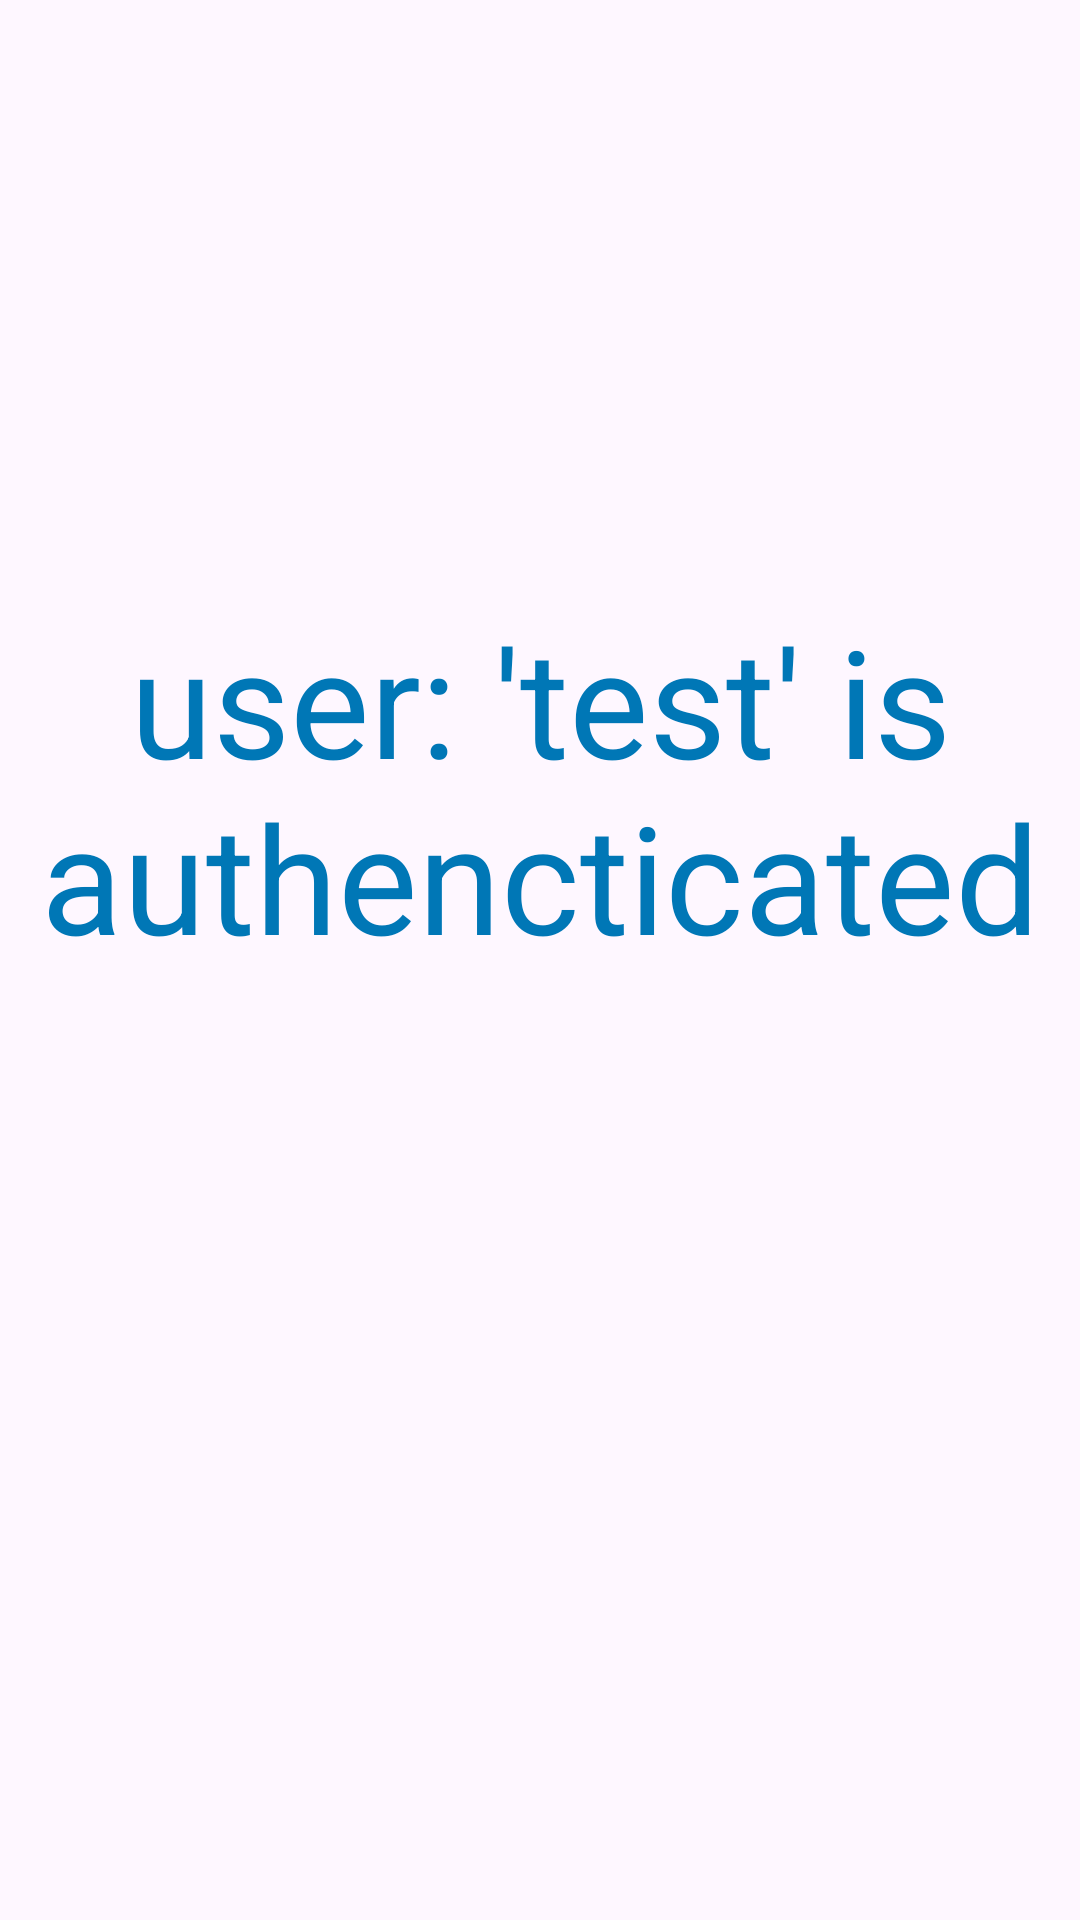

Layout XML and referenced resources for this Android screen:
<!-- AndroidManifest.xml: application theme Theme.ClickVoteAndroid -->
<!-- res/layout/fragment_profile.xml -->
<?xml version="1.0" encoding="utf-8"?>
<FrameLayout xmlns:android="http://schemas.android.com/apk/res/android"
    xmlns:tools="http://schemas.android.com/tools"
    android:layout_width="match_parent"
    android:layout_height="match_parent"
    tools:context=".ProfileFragment">

    
    <TextView
        android:layout_width="match_parent"
        android:layout_height="match_parent"
        android:text="user: 'test' is authencticated"
        android:textSize="50dp"
        android:textColor="#0077B6"
        android:textAlignment="center"
        android:layout_marginTop="200dp"/>

</FrameLayout>
<!-- resources referenced by this layout -->
<resources>
  <style name="Theme.ClickVoteAndroid" parent="Base.Theme.ClickVoteAndroid" />
  <style name="Base.Theme.ClickVoteAndroid" parent="Theme.Material3.DayNight.NoActionBar">
          
          
      </style>
</resources>
